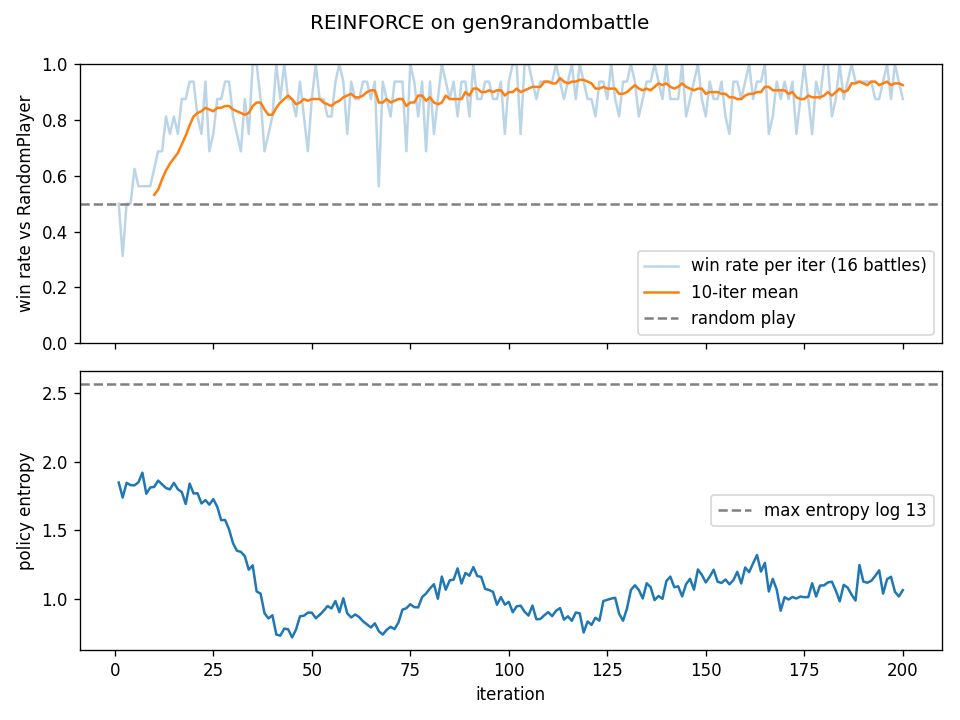

The file beside this chart, header and first rows:
iter, win_rate, loss, pg_loss, entropy, n_steps
1, 0.5, 0.01736, 0.03583, 1.847, 1046
2, 0.3125, 0.06115, 0.07853, 1.738, 1091
3, 0.5, 0.01529, 0.03374, 1.845, 1101
4, 0.5, -0.04713, -0.02885, 1.828, 1106
5, 0.625, 0.04948, 0.06774, 1.827, 837
6, 0.5625, 0.02875, 0.04724, 1.849, 877
7, 0.5625, 0.0876, 0.1068, 1.919, 876
8, 0.5625, 0.08087, 0.09853, 1.765, 935
9, 0.5625, -0.02381, -0.005701, 1.811, 858
10, 0.625, 0.06857, 0.08672, 1.815, 1017
11, 0.6875, 0.006741, 0.02535, 1.861, 896
12, 0.6875, 0.01885, 0.03719, 1.834, 882
13, 0.8125, -0.009755, 0.008314, 1.807, 778
14, 0.75, 0.02135, 0.03932, 1.797, 676
15, 0.8125, 0.008999, 0.02745, 1.845, 757
16, 0.75, 0.06111, 0.07909, 1.798, 762
17, 0.875, 0.02149, 0.03927, 1.778, 768
18, 0.875, -0.04076, -0.02385, 1.691, 870
19, 0.9375, 0.0488, 0.06719, 1.839, 764
20, 0.9375, -0.01502, 0.002653, 1.767, 706
21, 0.8125, 0.01308, 0.03077, 1.769, 661
22, 0.75, -0.03811, -0.02117, 1.695, 829
23, 0.9375, -0.04618, -0.02899, 1.719, 829
24, 0.6875, -0.05174, -0.03488, 1.686, 774
25, 0.75, 0.07457, 0.09183, 1.726, 606
26, 0.875, -0.1154, -0.09869, 1.671, 578
27, 0.875, 0.01186, 0.02759, 1.573, 602
28, 0.9375, 0.02755, 0.04329, 1.574, 570
29, 0.9375, -0.05515, -0.04009, 1.506, 686
30, 0.8125, 0.08358, 0.09763, 1.406, 632
31, 0.75, 0.02687, 0.04037, 1.351, 632
32, 0.6875, 0.0149, 0.02832, 1.342, 731
33, 0.875, -0.1163, -0.1032, 1.311, 564
34, 0.75, -0.033, -0.02088, 1.213, 592
35, 1.0, -0.243, -0.2305, 1.244, 540
36, 1.0, -0.2427, -0.2321, 1.054, 598
37, 0.875, 0.01366, 0.02404, 1.038, 571
38, 0.6875, -0.04149, -0.03253, 0.896, 745
39, 0.75, 0.03209, 0.04067, 0.858, 594
40, 0.8125, -0.07979, -0.07099, 0.8808, 628
41, 1.0, -0.1168, -0.1094, 0.7402, 576
42, 0.875, 0.04424, 0.05157, 0.7327, 594
43, 1.0, -0.1708, -0.1629, 0.7835, 553
44, 0.875, 0.009228, 0.01702, 0.7789, 761
45, 0.875, 0.02626, 0.03346, 0.7199, 548
46, 0.8125, -0.08829, -0.08052, 0.7769, 700
47, 0.9375, 0.02293, 0.03166, 0.8735, 592
48, 0.8125, -0.05183, -0.04306, 0.8778, 707
49, 0.6875, 0.04168, 0.05068, 0.8998, 613
50, 0.875, -0.07427, -0.06526, 0.9004, 682
51, 1.0, -0.071, -0.06241, 0.8596, 595
52, 0.875, -0.01302, -0.004188, 0.8835, 584
53, 0.875, 0.01575, 0.02488, 0.9137, 575
54, 0.8125, -0.03237, -0.02289, 0.9478, 545
55, 0.8125, -0.03413, -0.02482, 0.9309, 470
56, 0.9375, -0.04443, -0.03458, 0.9847, 454
57, 1.0, -0.1765, -0.1675, 0.9034, 544
58, 0.9375, -0.1096, -0.09958, 1.005, 471
59, 0.75, 0.004168, 0.01312, 0.8953, 622
60, 0.9375, 0.02094, 0.02959, 0.8648, 588
... 140 more rows
